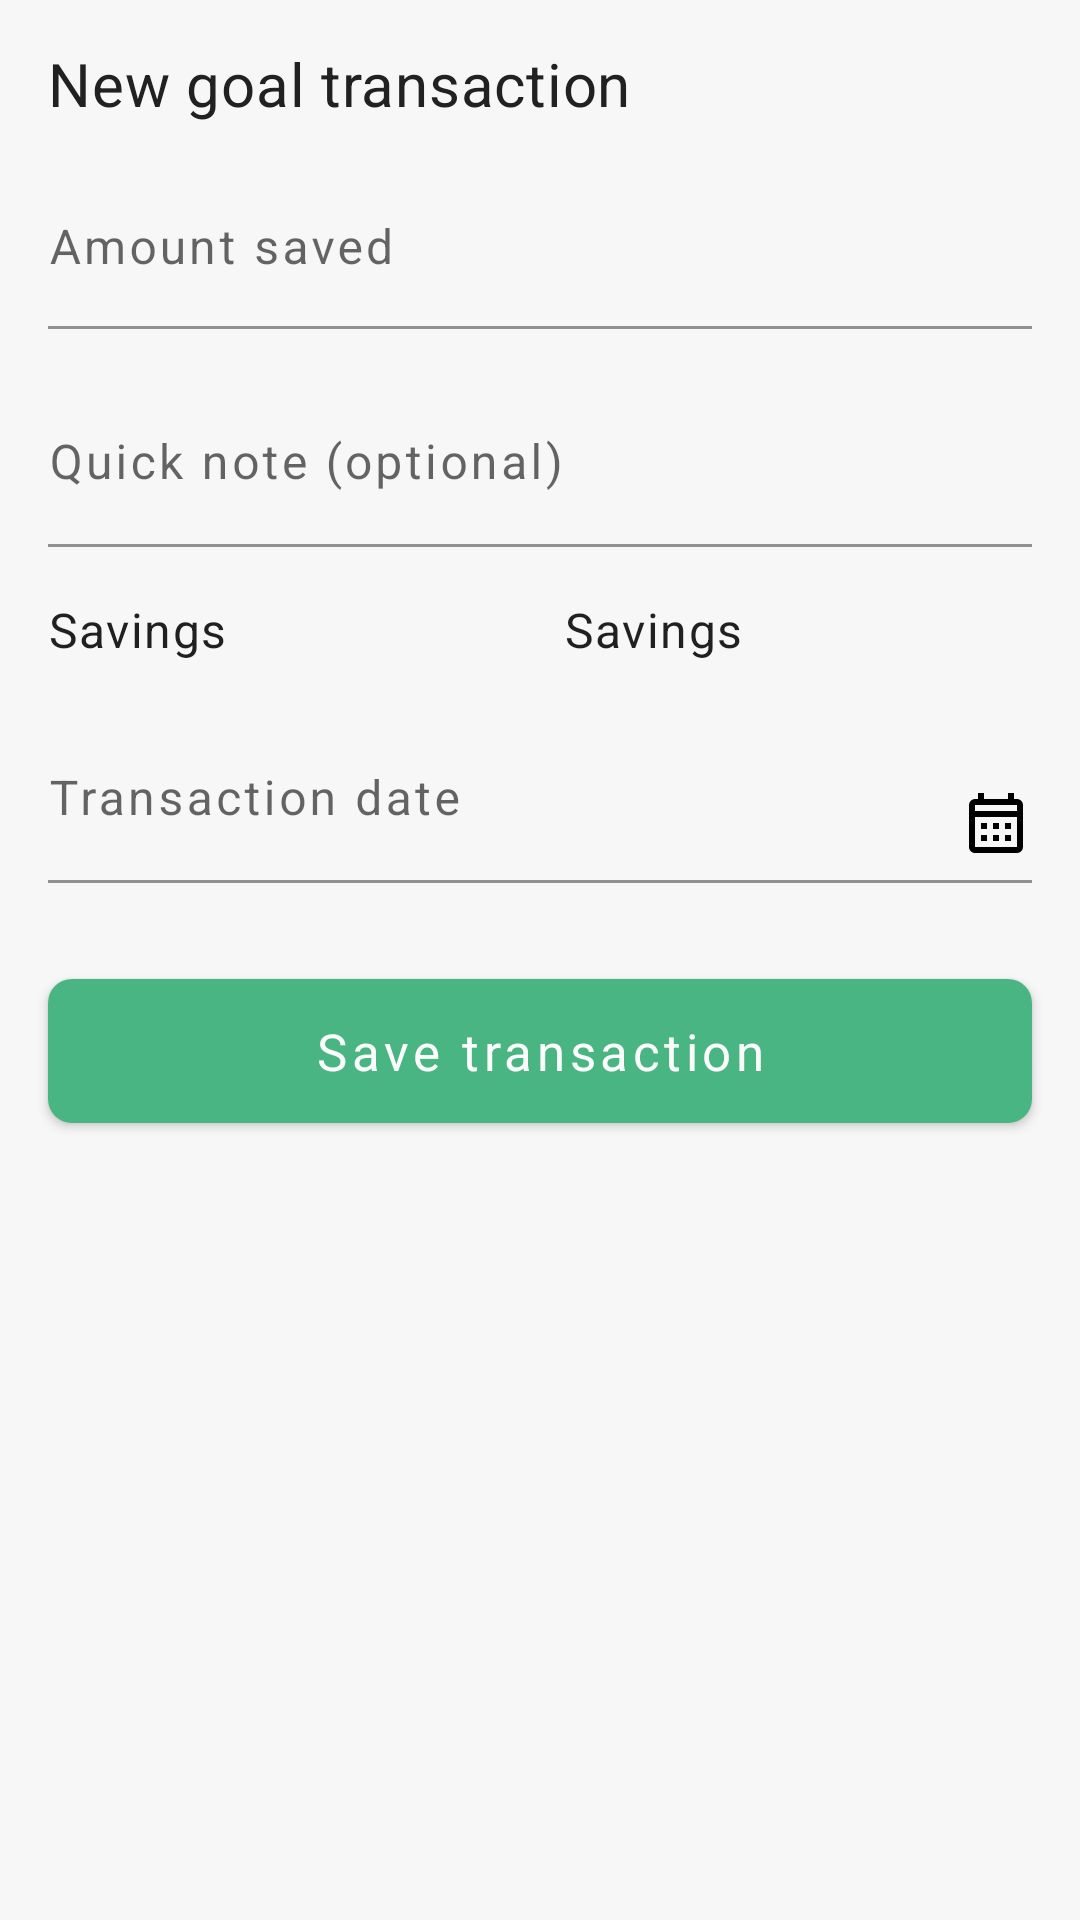

Layout XML and referenced resources for this Android screen:
<!-- AndroidManifest.xml: application theme AppTheme -->
<!-- res/layout/dialog_saving_entry.xml -->
<?xml version="1.0" encoding="utf-8"?>
<androidx.constraintlayout.widget.ConstraintLayout
    xmlns:android="http://schemas.android.com/apk/res/android"
    xmlns:app="http://schemas.android.com/apk/res-auto"
    xmlns:tools="http://schemas.android.com/tools"
    android:paddingBottom="16dp"
    android:layout_width="match_parent"
    android:layout_height="match_parent"
    android:background="@color/colorBackground"
    tools:context=".ui.goalmanager.AddGoalFragment">

    <com.google.android.material.appbar.MaterialToolbar
        android:id="@+id/toolbar"
        android:layout_width="0dp"
        android:layout_height="wrap_content"
        app:layout_constraintEnd_toEndOf="parent"
        app:layout_constraintStart_toStartOf="parent"
        app:layout_constraintTop_toTopOf="parent">

        <TextView
            android:id="@+id/toolbarTitle"
            android:layout_width="wrap_content"
            android:layout_height="wrap_content"
            android:text="New goal transaction"
            android:textColor="@color/primary_text"
            android:textAppearance="?attr/textAppearanceHeadline6"
            android:textSize="20sp" />

    </com.google.android.material.appbar.MaterialToolbar>

    <ImageView
        android:id="@+id/cancelAction"
        android:layout_width="36dp"
        android:layout_height="36dp"
        android:layout_marginEnd="16dp"
        android:padding="10dp"
        android:clickable="true"
        android:foreground="?selectableItemBackground"
        app:srcCompat="@drawable/ic_cancel"
        app:layout_constraintTop_toTopOf="@+id/toolbar"
        app:layout_constraintBottom_toBottomOf="@+id/toolbar"
        app:layout_constraintEnd_toEndOf="@+id/toolbar"/>


    <androidx.core.widget.NestedScrollView
        android:id="@+id/mainLayout"
        android:layout_width="0dp"
        android:layout_height="wrap_content"
        android:layout_marginBottom="16dp"
        app:layout_constraintTop_toBottomOf="@+id/toolbar"
        app:layout_constraintEnd_toEndOf="parent"
        app:layout_constraintStart_toStartOf="parent">

        <androidx.constraintlayout.widget.ConstraintLayout
            android:layout_width="match_parent"
            android:layout_height="wrap_content"
            android:orientation="vertical">

            <com.google.android.material.textfield.TextInputLayout
                android:id="@+id/transactionAmount"
                style="@style/InputOutline"
                android:hint="Amount saved"
                android:layout_width="0dp"
                android:layout_height="wrap_content"
                android:letterSpacing="0.07"
                app:hintTextAppearance="?attr/textAppearanceBody1"
                app:layout_constraintEnd_toEndOf="@id/guidelineEnd"
                app:layout_constraintStart_toStartOf="@id/guidelineStart"
                app:layout_constraintTop_toTopOf="parent" >

                <com.google.android.material.textfield.TextInputEditText
                    android:id="@+id/transactionAmountValue"
                    android:layout_width="match_parent"
                    android:layout_height="wrap_content"
                    android:inputType="numberDecimal"
                    android:singleLine="true"
                    android:paddingStart="0dp"
                    android:letterSpacing="0.07"
                    android:textSize="16sp"
                    android:textAppearance="?attr/textAppearanceBody1" />

            </com.google.android.material.textfield.TextInputLayout>

            <com.google.android.material.textfield.TextInputLayout
                android:id="@+id/transactionDescription"
                style="@style/InputOutline"
                android:hint="Quick note (optional)"
                android:layout_width="0dp"
                android:layout_height="wrap_content"
                android:letterSpacing="0.07"
                app:hintTextAppearance="?attr/textAppearanceBody1"
                app:layout_constraintEnd_toEndOf="@id/guidelineEnd"
                app:layout_constraintStart_toStartOf="@id/guidelineStart"
                app:layout_constraintTop_toBottomOf="@+id/transactionAmount" >

                <com.google.android.material.textfield.TextInputEditText
                    android:layout_width="match_parent"
                    android:layout_height="wrap_content"
                    android:inputType="textMultiLine"
                    android:singleLine="false"
                    android:paddingStart="0dp"
                    android:letterSpacing="0.07"
                    android:minLines="2"
                    android:textSize="16sp"
                    android:textAppearance="?attr/textAppearanceBody1" />

            </com.google.android.material.textfield.TextInputLayout>

            <include
                android:id="@+id/transactionSaving"
                layout="@layout/input_transaction_type"
                android:layout_width="0dp"
                android:layout_height="wrap_content"
                android:layout_marginEnd="8dp"
                android:layout_marginTop="8dp"
                app:layout_constraintEnd_toStartOf="@id/transactionWithdraw"
                app:layout_constraintStart_toStartOf="@id/guidelineStart"
                app:layout_constraintTop_toBottomOf="@+id/transactionDescription"/>

            <include
                android:id="@+id/transactionWithdraw"
                layout="@layout/input_transaction_type"
                android:layout_width="0dp"
                android:layout_height="wrap_content"
                android:layout_marginStart="8dp"
                android:layout_marginTop="8dp"
                app:layout_constraintEnd_toEndOf="@id/guidelineEnd"
                app:layout_constraintStart_toEndOf="@id/transactionSaving"
                app:layout_constraintTop_toBottomOf="@+id/transactionDescription"/>

            <com.google.android.material.textfield.TextInputLayout
                android:id="@+id/transactionDate"
                style="@style/InputOutline"
                android:hint="Transaction date"
                android:layout_width="0dp"
                android:layout_height="wrap_content"
                android:letterSpacing="0.07"
                android:layout_marginTop="8dp"
                android:layout_marginEnd="8dp"
                app:layout_goneMarginEnd="0dp"
                app:hintTextAppearance="?attr/textAppearanceBody1"
                app:layout_constraintEnd_toEndOf="@id/guidelineEnd"
                app:layout_constraintStart_toStartOf="@id/guidelineStart"
                app:layout_constraintTop_toBottomOf="@+id/transactionSaving">

                <com.google.android.material.textfield.TextInputEditText
                    android:id="@+id/startDateValue"
                    android:layout_width="match_parent"
                    android:layout_height="wrap_content"
                    android:inputType="numberDecimal"
                    android:singleLine="true"
                    android:paddingStart="0dp"
                    android:paddingEnd="0dp"
                    android:letterSpacing="0.07"
                    android:clickable="true"
                    android:focusable="false"
                    android:textAppearance="?attr/textAppearanceBody1"
                    android:drawableEnd="@drawable/ic_calendar"/>

            </com.google.android.material.textfield.TextInputLayout>

            <androidx.constraintlayout.widget.Guideline
                android:id="@+id/guidelineStart"
                android:layout_width="wrap_content"
                android:layout_height="wrap_content"
                android:orientation="vertical"
                app:layout_constraintGuide_begin="16dp" />

            <androidx.constraintlayout.widget.Guideline
                android:id="@+id/guidelineEnd"
                android:layout_width="wrap_content"
                android:layout_height="wrap_content"
                android:orientation="vertical"
                app:layout_constraintGuide_end="16dp" />

        </androidx.constraintlayout.widget.ConstraintLayout>

    </androidx.core.widget.NestedScrollView>

    <com.google.android.material.button.MaterialButton
        android:id="@+id/saveGoal"
        style="@style/ColoredButtonAppearance"
        android:layout_width="match_parent"
        android:layout_height="48dp"
        android:layout_marginHorizontal="16dp"
        android:layout_marginTop="32dp"
        android:text="Save transaction"
        android:textAllCaps="false"
        android:textSize="17sp"
        app:layout_constraintEnd_toEndOf="parent"
        app:layout_constraintStart_toStartOf="parent"
        app:layout_constraintTop_toBottomOf="@+id/mainLayout" />

</androidx.constraintlayout.widget.ConstraintLayout>
<!-- res/layout/input_transaction_type.xml (included above) -->
<?xml version="1.0" encoding="utf-8"?>
<androidx.constraintlayout.widget.ConstraintLayout
    xmlns:android="http://schemas.android.com/apk/res/android"
    xmlns:app="http://schemas.android.com/apk/res-auto"
    android:id="@+id/parent"
    android:layout_width="match_parent"
    android:layout_height="wrap_content"
    android:paddingVertical="8dp">

    <TextView
        android:id="@+id/transactionName"
        android:textAppearance="?attr/textAppearanceBody1"
        android:layout_width="0dp"
        android:layout_height="wrap_content"
        android:includeFontPadding="false"
        android:text="Savings"
        android:textSize="16sp"
        app:layout_constraintHorizontal_weight="1.5"
        app:layout_constraintBottom_toBottomOf="parent"
        app:layout_constraintStart_toStartOf="parent"
        app:layout_constraintTop_toTopOf="parent"
        app:layout_constraintEnd_toStartOf="@+id/transactionRadio" />

    <com.google.android.material.radiobutton.MaterialRadioButton
        android:id="@+id/transactionRadio"
        android:layout_width="24dp"
        android:layout_height="24dp"
        android:background="@drawable/checkbox_rounded"
        android:button="@null"
        android:buttonTint="@color/colorAccent"
        android:clickable="false"
        app:layout_constraintTop_toTopOf="parent"
        app:layout_constraintEnd_toEndOf="parent"
        app:layout_constraintBottom_toBottomOf="parent" />

</androidx.constraintlayout.widget.ConstraintLayout>
<!-- resources referenced by this layout -->
<resources>
  <color name="colorAccent">#49b583</color>
  <color name="colorBackground">#f7f7f7</color>
  <color name="primary_text">#212121</color>
  <style name="ColoredButtonAppearance">
          <item name="android:textColor">#fbfbfb</item>
          <item name="android:textSize">16sp</item>
          <item name="android:textAllCaps">false</item>
          <item name="android:insetTop">0dp</item>
          <item name="android:insetBottom">0dp</item>
          <item name="backgroundTint">@color/colorAccent</item>
          <item name="shapeAppearanceOverlay">@style/ShapeAppearance.Rounded.Corners</item>
      </style>
  <style name="InputOutline" parent="Widget.MaterialComponents.TextInputLayout.FilledBox.Dense">
          <item name="boxBackgroundColor">@color/colorBackground</item>
      </style>
  <!-- drawable checkbox_rounded_checked (drawable) -->
  <vector xmlns:android="http://schemas.android.com/apk/res/android"
      android:width="24dp"
      android:height="24dp"
      android:viewportWidth="24"
      android:viewportHeight="24">
      <path
          android:fillColor="@color/colorAccent"
          android:pathData="M12 2C6.5 2 2 6.5 2 12S6.5 22 12 22 22 17.5 22 12 17.5 2 12 2M10 17L5 12L6.41 10.59L10 14.17L17.59 6.58L19 8L10 17Z" />
  </vector>
  <style name="ShapeAppearance.Rounded.Corners" parent="ShapeAppearance.MaterialComponents.SmallComponent">
          <item name="cornerFamily">rounded</item>
          <item name="cornerSize">8dp</item>
      </style>
  <color name="colorPrimary">#49b583</color>
  <color name="colorPrimaryDark">#f2f3f4</color>
  <color name="colorSplash">#191919</color>
  <style name="TextAppearance.Reply.Headline2" parent="TextAppearance.MaterialComponents.Headline2">
          <item name="fontFamily">@font/work_sans_semibold</item>
      </style>
  <style name="TextAppearance.Reply.Headline3" parent="TextAppearance.MaterialComponents.Headline3">
          <item name="fontFamily">@font/work_sans_bold</item>
      </style>
  <style name="TextAppearance.Reply.Headline4" parent="TextAppearance.MaterialComponents.Headline4">
          <item name="fontFamily">@font/work_sans_bold</item>
      </style>
  <style name="TextAppearance.Reply.Headline5" parent="TextAppearance.MaterialComponents.Headline5">
          <item name="fontFamily">@font/work_sans_bold</item>
      </style>
  <style name="TextAppearance.Reply.Headline6" parent="TextAppearance.MaterialComponents.Headline6">
          <item name="fontFamily">@font/work_sans_medium</item>
      </style>
  <style name="TextAppearance.Reply.Subtitle1" parent="TextAppearance.MaterialComponents.Subtitle1">
          <item name="fontFamily">@font/work_sans</item>
      </style>
  <style name="TextAppearance.Reply.Subtitle2" parent="TextAppearance.MaterialComponents.Subtitle2">
          <item name="fontFamily">@font/work_sans_medium</item>
      </style>
  <style name="TextAppearance.Reply.Body1" parent="TextAppearance.MaterialComponents.Body1">
          <item name="fontFamily">@font/work_sans</item>
      </style>
  <style name="TextAppearance.Reply.Body2" parent="TextAppearance.MaterialComponents.Body2">
          <item name="fontFamily">@font/work_sans</item>
      </style>
  <style name="TextAppearance.Reply.Button" parent="TextAppearance.MaterialComponents.Button">
          <item name="fontFamily">@font/work_sans_medium</item>
          <item name="android:textAllCaps">false</item>
      </style>
  <style name="TextAppearance.Reply.Caption" parent="TextAppearance.MaterialComponents.Caption">
          <item name="fontFamily">@font/work_sans</item>
      </style>
  <style name="TextAppearance.Reply.Overline" parent="TextAppearance.MaterialComponents.Overline">
          <item name="fontFamily">@font/work_sans_semibold</item>
          <item name="android:textSize">12sp</item>
          <item name="android:textAllCaps">true</item>
      </style>
</resources>
